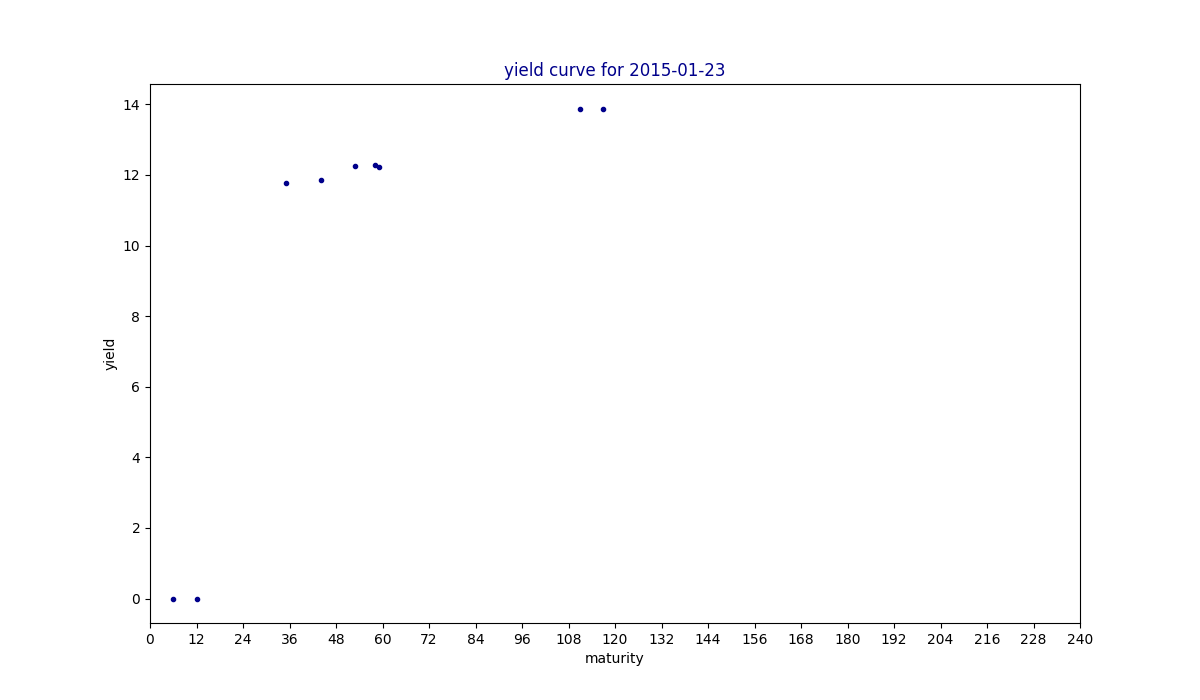

The file beside this chart, header and first rows:
maturity, yield, estimated
3, , 
6, 0.0, 
9, , 
12, 0.0, 
24, , 
35, 11.76, 
36, , 
44, 11.85, 
48, , 
53, 12.26, 
58, 12.27, 
59, 12.24, 
60, , 
84, , 
111, 13.88, 
117, 13.86, 
120, , 
240, , 
